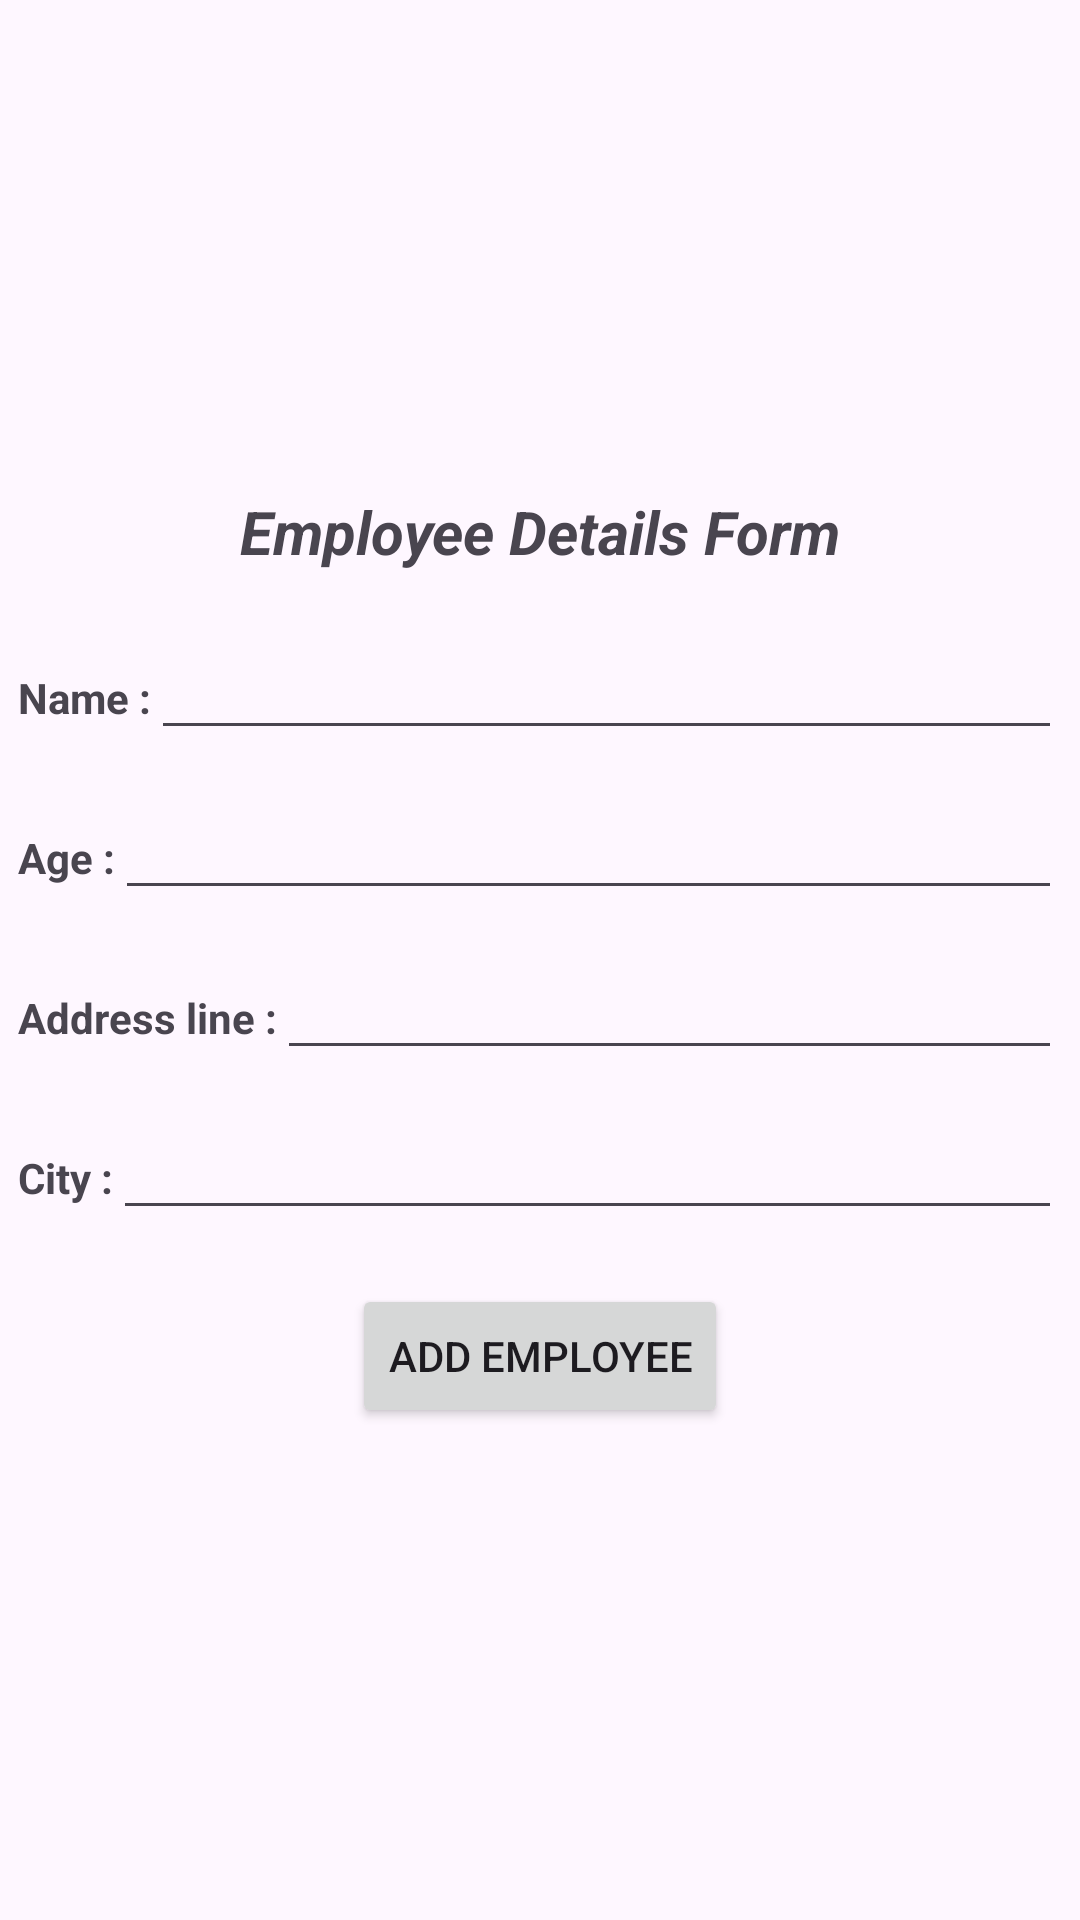

This screen was rendered from an Android layout file. Write that file and the resources it references.
<!-- AndroidManifest.xml: application theme Theme.SpringCT1 -->
<!-- res/layout/fragment_add_employee.xml -->
<?xml version="1.0" encoding="utf-8"?>
<LinearLayout xmlns:android="http://schemas.android.com/apk/res/android"
    xmlns:tools="http://schemas.android.com/tools"
    android:layout_width="match_parent"
    android:layout_height="match_parent"
    android:gravity="center"
    android:orientation="vertical"
    tools:context=".AddEmployeeFragment">

    <TextView
        android:layout_width="wrap_content"
        android:layout_height="wrap_content"
        android:textStyle="bold|italic"
        android:textSize="20dp"
        android:layout_marginBottom="12dp"
        android:text="@string/employee_details_form" />

    <LinearLayout
        android:layout_width="match_parent"
        android:layout_height="wrap_content"
        android:padding="6dp"
        android:orientation="horizontal">

        <TextView
            android:layout_width="wrap_content"
            android:layout_height="wrap_content"
            android:textStyle="bold"
            android:text="@string/name" />

        <EditText
            android:layout_width="match_parent"
            android:layout_height="wrap_content"

            />

    </LinearLayout>

    <LinearLayout
        android:layout_width="match_parent"
        android:layout_height="wrap_content"
        android:padding="6dp"
        android:orientation="horizontal">

        <TextView
            android:layout_width="wrap_content"
            android:layout_height="wrap_content"
            android:textStyle="bold"
            android:text="@string/age" />

        <EditText
            android:layout_width="match_parent"
            android:layout_height="wrap_content"
            />

    </LinearLayout>

    <LinearLayout
        android:layout_width="match_parent"
        android:layout_height="wrap_content"
        android:padding="6dp"
        android:orientation="horizontal">

        <TextView
            android:layout_width="wrap_content"
            android:layout_height="wrap_content"
            android:textStyle="bold"
            android:text="@string/address_line" />

        <EditText
            android:layout_width="match_parent"
            android:layout_height="wrap_content"
            />

    </LinearLayout>

    <LinearLayout
        android:layout_width="match_parent"
        android:layout_height="wrap_content"
        android:padding="6dp"
        android:orientation="horizontal">

        <TextView
            android:layout_width="wrap_content"
            android:layout_height="wrap_content"
            android:textStyle="bold"
            android:text="@string/city" />

        <EditText
            android:layout_width="match_parent"
            android:layout_height="wrap_content"
            />

    </LinearLayout>


    <Button
        android:layout_width="wrap_content"
        android:layout_height="wrap_content"
        android:layout_marginTop="12dp"
        android:text="@string/add_employee"/>


</LinearLayout>
<!-- resources referenced by this layout -->
<resources>
  <string name="add_employee">Add Employee</string>
  <string name="address_line">Address line : </string>
  <string name="age">Age : </string>
  <string name="city">City : </string>
  <string name="employee_details_form">Employee Details Form</string>
  <string name="name">Name : </string>
  <style name="Theme.SpringCT1" parent="Base.Theme.SpringCT1" />
  <style name="Base.Theme.SpringCT1" parent="Theme.Material3.DayNight.NoActionBar">
          
          
      </style>
</resources>
